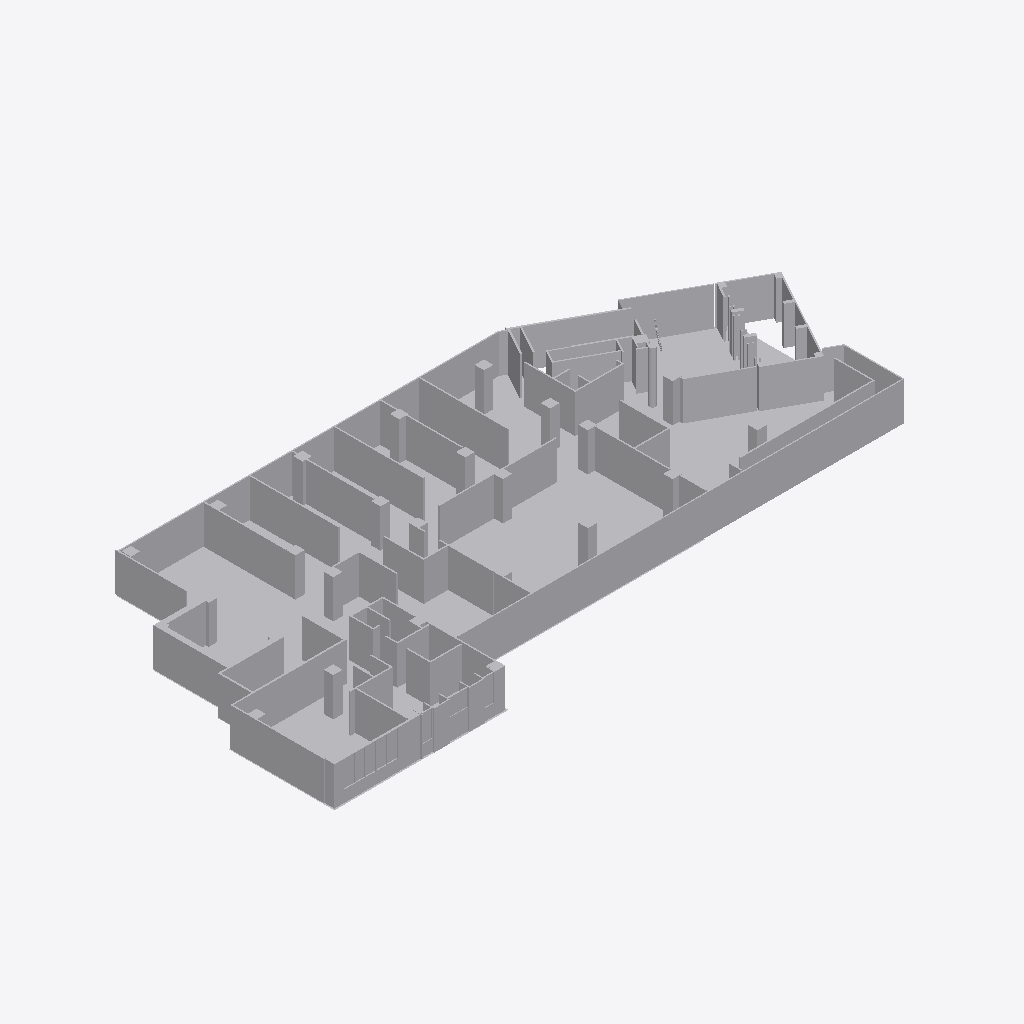
Isometric view of an IFC building model (IFC-SPF (STEP), schema IFC2X3, length unit millimetre), seen from the south-west, elements coloured by IFC class (only those large enough to see are counted): 3 other elements (light grey).
Extent 55.3 m × 25.2 m × 6.9 m (x, y, z). Storeys (1): Default Building Storey at 0.00 m. Elements (4): 4 IfcBuildingElementProxy.

HEADER;
FILE_DESCRIPTION(('ViewDefinition [CoordinationView]'),'2;1');
FILE_NAME('','2026-06-24T15:06:34',(''),(''),'','SketchUp Pro 2015','');
FILE_SCHEMA(('IFC2X3'));
ENDSEC;
DATA;
#1=IFCPROJECT('27p2y3CoXAVQLdA_92hTRA',#2,'Default Project','Description of Default Project',$,$,$,(#20),#7);
#24=IFCSITE('09NJyDpJzCNubC2G$7eTyY',#2,'Default Site','Description of Default Site',$,#25,$,$,.ELEMENT.,(24,28,0),(54,25,0),10.0,$,$);
#30=IFCBUILDING('1FWKzhIqr0a99F0Jb2Tt4m',#2,'Default Building','Description of Default Building',$,#31,$,$,.ELEMENT.,$,$,#36);
#37=IFCBUILDINGSTOREY('20jZHVrXHFmA2Jr2nuPFv7',#2,'Default Building Storey','Description of Default Building Storey',$,#38,$,$,.ELEMENT.,0.0);
#7320=IFCBUILDINGELEMENTPROXY('36H1dwT$b3KODhfB0VI9LG',#2,'Object','Description of Object',$,#7321,#7326,$,$);
#13681=IFCBUILDINGELEMENTPROXY('1t3e7APWT4p8_650ZB5IhL',#2,'Object','Description of Object',$,#13682,#13687,$,$);
#47=IFCBUILDINGELEMENTPROXY('1AjxQVV9H0egd9E2_b2dNg',#2,'','Description of Object',$,#48,#53,$,$);
ENDSEC;
